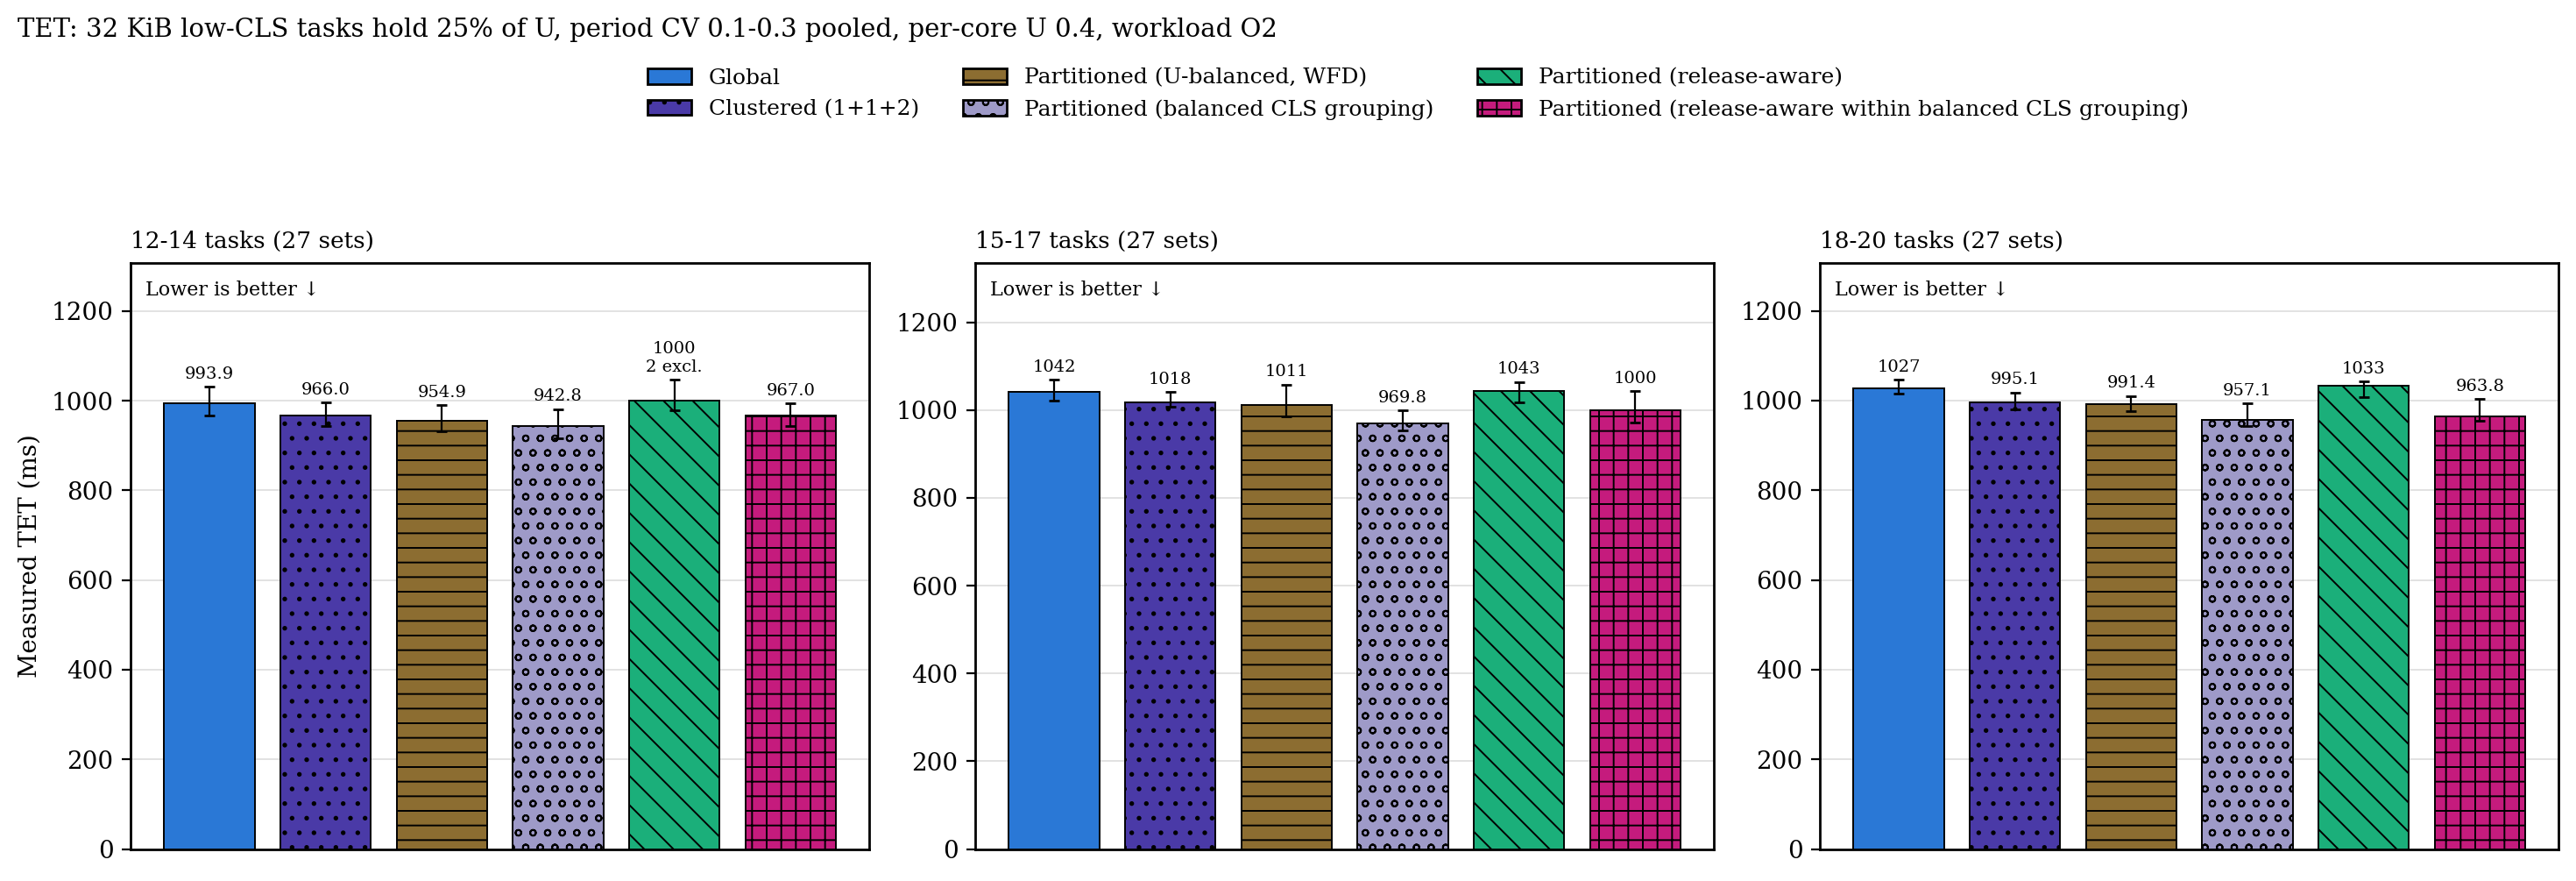

The file beside this chart, header and first rows:
panel, configuration, n, median_ms, q1_ms, q3_ms, deadline_misses, excluded
12-14 tasks, g, 27, 993.9, 966.5, 1031, 0, 0
12-14 tasks, c2, 27, 966, 942.4, 996, 0, 0
12-14 tasks, p, 27, 954.9, 931.7, 989.7, 0, 0
12-14 tasks, p_cgb, 27, 942.8, 916.8, 981, 0, 0
12-14 tasks, p_ra, 25, 1000, 979, 1046, 0, 2
12-14 tasks, p_racgb, 27, 967, 942.6, 993.5, 0, 0
15-17 tasks, g, 27, 1042, 1022, 1068, 0, 0
15-17 tasks, c2, 27, 1018, 1008, 1041, 0, 0
15-17 tasks, p, 27, 1011, 985, 1057, 0, 0
15-17 tasks, p_cgb, 27, 969.8, 953.5, 998.8, 0, 0
15-17 tasks, p_ra, 27, 1043, 1018, 1064, 0, 0
15-17 tasks, p_racgb, 27, 1000, 970.7, 1043, 0, 0
18-20 tasks, g, 27, 1027, 1015, 1046, 0, 0
18-20 tasks, c2, 27, 995.1, 980, 1018, 0, 0
18-20 tasks, p, 27, 991.4, 976.6, 1010, 0, 0
18-20 tasks, p_cgb, 27, 957.1, 943.4, 993.2, 0, 0
18-20 tasks, p_ra, 27, 1033, 1008, 1042, 0, 0
18-20 tasks, p_racgb, 27, 963.8, 955.3, 1003, 0, 0
